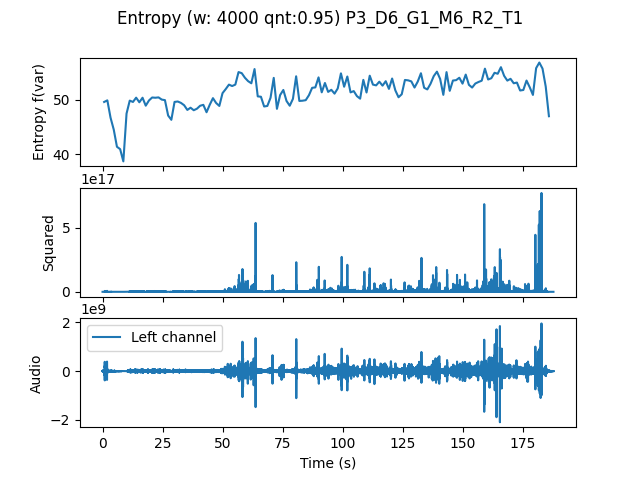

Source data for this figure (header and first rows):
, t0, var
0.0, 0.0, 49.6
1.333, 1.333, 49.9
2.667, 2.667, 46.71
4.0, 4.0, 44.52
5.333, 5.333, 41.36
6.667, 6.667, 40.91
8.0, 8.0, 38.67
9.333, 9.333, 47.46
10.67, 10.67, 49.85
12.0, 12.0, 49.6
13.33, 13.33, 50.39
14.67, 14.67, 49.54
16.0, 16.0, 50.38
17.33, 17.33, 48.92
18.67, 18.67, 49.87
20.0, 20.0, 50.42
21.33, 21.33, 50.38
22.67, 22.67, 50.44
24.0, 24.0, 50.04
25.33, 25.33, 49.94
26.67, 26.67, 47.1
28.0, 28.0, 46.31
29.33, 29.33, 49.61
30.67, 30.67, 49.68
32.0, 32.0, 49.43
33.33, 33.33, 49
34.67, 34.67, 48.13
36.0, 36.0, 48.54
37.33, 37.33, 48.08
38.67, 38.67, 48.36
40.0, 40.0, 48.9
41.33, 41.33, 49.07
42.67, 42.67, 47.71
44.0, 44.0, 49.08
45.33, 45.33, 50.3
46.67, 46.67, 49.41
48.0, 48.0, 48.87
49.33, 49.33, 51.23
50.67, 50.67, 51.97
52.0, 52.0, 52.79
53.33, 53.33, 52.53
54.67, 54.67, 52.79
56.0, 56.0, 55.1
57.33, 57.33, 54.9
58.67, 58.67, 54.05
60.0, 60.0, 53.42
61.33, 61.33, 53.04
62.67, 62.67, 55.65
64.0, 64.0, 50.63
65.33, 65.33, 50.56
66.67, 66.67, 48.77
68.0, 68.0, 48.87
69.33, 69.33, 50.37
70.67, 70.67, 54.03
72.0, 72.0, 48.34
73.33, 73.33, 50.88
74.67, 74.67, 51.81
76.0, 76.0, 49.77
77.33, 77.33, 48.91
78.67, 78.67, 50.17
... 80 more rows
